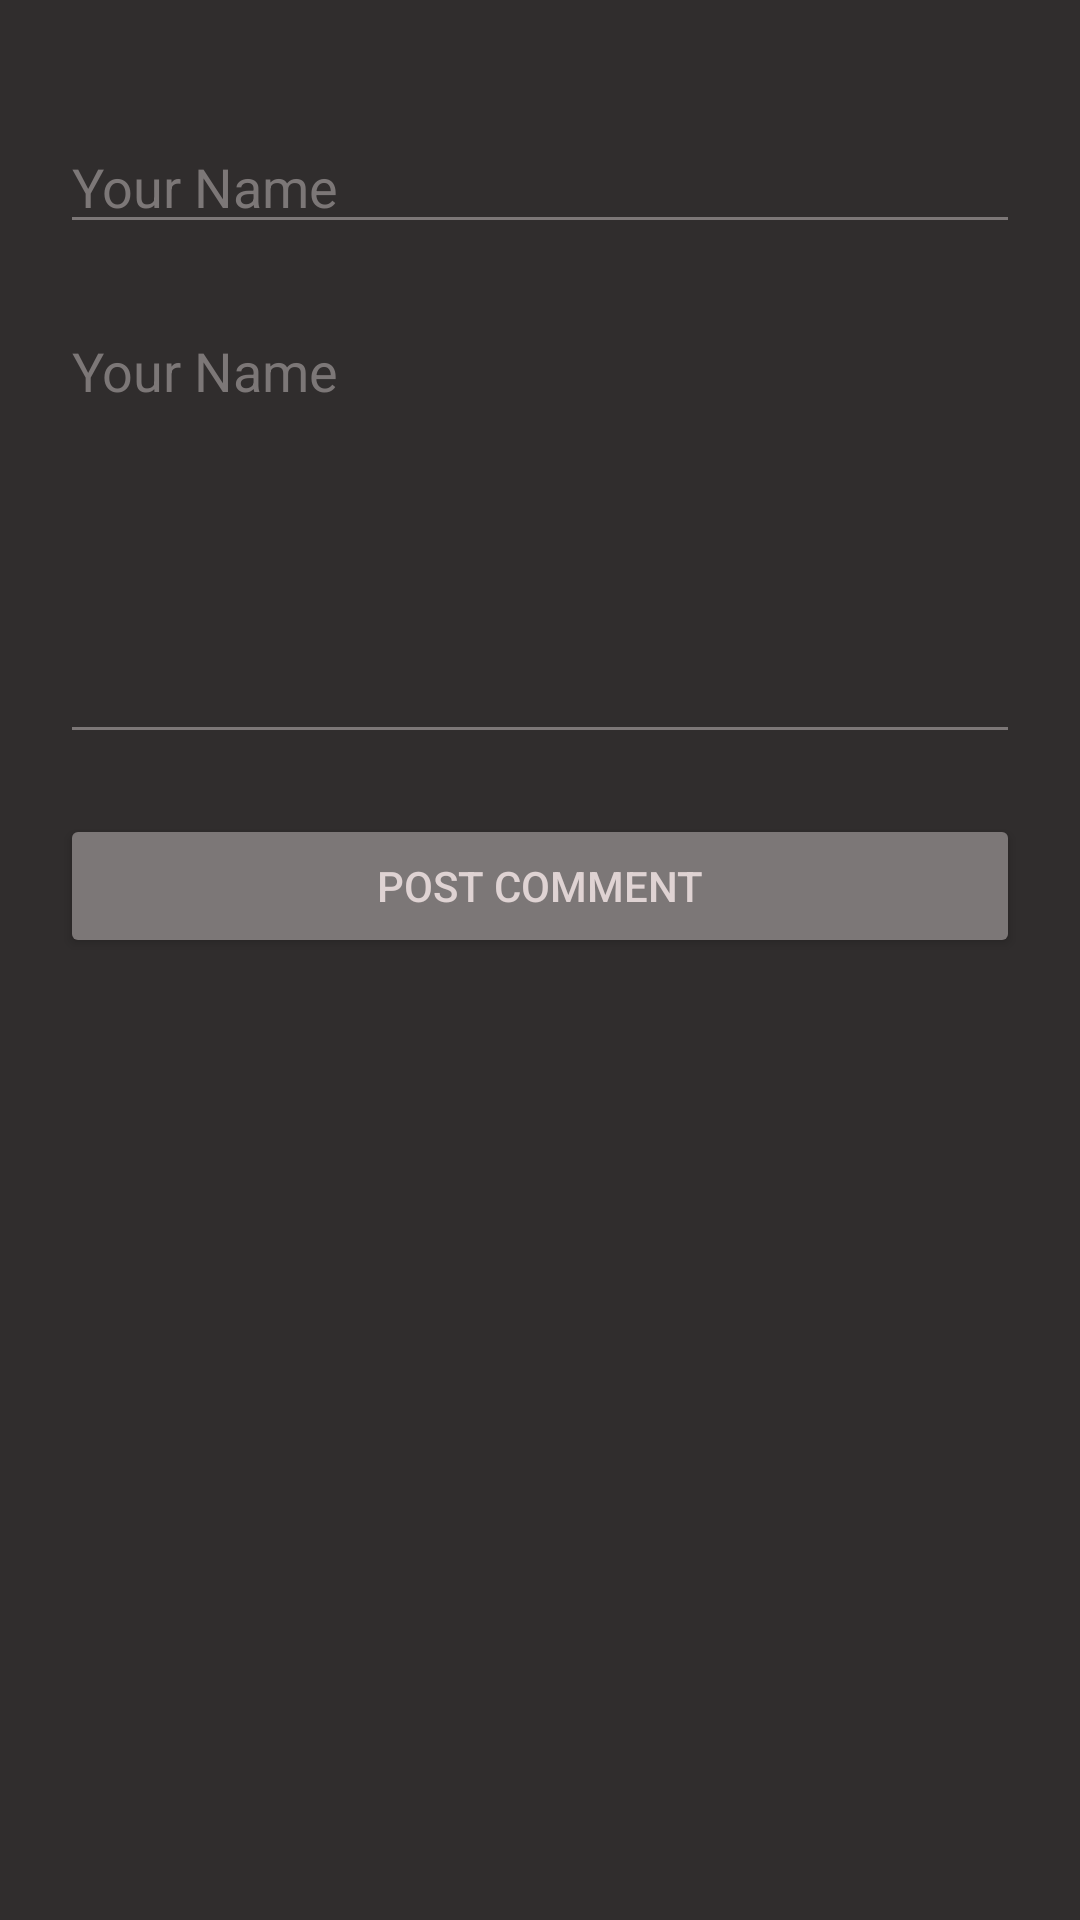

Write the Android layout XML for this screen, with the resource values it uses.
<!-- AndroidManifest.xml: application theme Theme.CS310News -->
<!-- res/layout/activity_post_comment.xml -->
<?xml version="1.0" encoding="utf-8"?>
<androidx.constraintlayout.widget.ConstraintLayout xmlns:android="http://schemas.android.com/apk/res/android"
    xmlns:app="http://schemas.android.com/apk/res-auto"
    xmlns:tools="http://schemas.android.com/tools"
    android:layout_width="match_parent"
    android:layout_height="match_parent"
    tools:context=".PostCommentActivity">

    <EditText
        android:id="@+id/editText_commentName"
        android:layout_width="0dp"
        android:layout_height="wrap_content"
        app:layout_constraintTop_toTopOf="parent"
        android:layout_marginTop="40dp"
        app:layout_constraintStart_toStartOf="parent"
        android:layout_marginStart="20dp"
        app:layout_constraintEnd_toEndOf="parent"
        android:layout_marginEnd="20dp"
        android:hint="Your Name"
        android:backgroundTint="@color/light_gray"/>

    <EditText
        android:id="@+id/editText_commentText"
        android:layout_width="0dp"
        android:layout_height="150dp"
        app:layout_constraintTop_toBottomOf="@+id/editText_commentName"
        android:layout_marginTop="20dp"
        app:layout_constraintStart_toStartOf="parent"
        android:layout_marginStart="20dp"
        app:layout_constraintEnd_toEndOf="parent"
        android:layout_marginEnd="20dp"
        android:gravity="top"
        android:hint="Your Name"
        android:backgroundTint="@color/light_gray"/>

    <TextView
        android:id="@+id/txtView_warning"
        android:layout_width="wrap_content"
        android:layout_height="wrap_content"
        android:text="Please enter a valid input!"
        android:textColor="@android:color/holo_red_dark"
        app:layout_constraintEnd_toEndOf="parent"
        app:layout_constraintStart_toStartOf="parent"
        app:layout_constraintTop_toBottomOf="@+id/editText_commentText"
        android:textStyle="italic"
        android:textSize="20sp"
        android:visibility="gone"/>

    <Button
        android:id="@+id/btnPost"
        android:layout_width="match_parent"
        android:layout_height="wrap_content"
        android:text="POST COMMENT"
        app:layout_constraintTop_toBottomOf="@id/txtView_warning"
        android:layout_marginTop="20dp"
        app:layout_constraintStart_toStartOf="parent"
        android:layout_marginStart="20dp"
        app:layout_constraintEnd_toEndOf="parent"
        android:layout_marginEnd="20dp"
        android:backgroundTint="@color/light_gray"/>


    <ProgressBar
        android:id="@+id/progressBar_Posting"
        style="?android:attr/progressBarStyle"
        android:layout_width="100dp"
        android:layout_height="100dp"
        app:layout_constraintStart_toStartOf="parent"
        app:layout_constraintEnd_toEndOf="parent"
        app:layout_constraintTop_toBottomOf="@+id/btnPost"
        app:layout_constraintBottom_toBottomOf="parent"
        android:visibility="invisible"
        />



</androidx.constraintlayout.widget.ConstraintLayout>
<!-- resources referenced by this layout -->
<resources>
  <color name="light_gray">#7C7777</color>
  <style name="Theme.CS310News" parent="Theme.MaterialComponents.DayNight.DarkActionBar">
          
  
          <item name="android:textColor">@color/white2</item>
          <item name="android:backgroundTint">@color/gray</item>
          <item name="android:textColorHint">@color/light_gray</item>
          <item name="android:editTextColor">@color/white</item>
  
          <item name="colorPrimary">@color/darker_gray</item>
          <item name="colorPrimaryVariant">@color/black</item>
          <item name="colorOnPrimary">@color/white</item>
          
          <item name="colorSecondary">@color/teal_200</item>
          <item name="colorSecondaryVariant">@color/teal_700</item>
          <item name="colorOnSecondary">@color/black</item>
          
          <item name="android:statusBarColor">?attr/colorPrimaryVariant</item>
          
      </style>
  <color name="white2">#DFD3D3</color>
  <color name="gray">#302D2D</color>
  <color name="white">#FFFFFFFF</color>
  <color name="darker_gray">#201E1E</color>
  <color name="black">#FF000000</color>
  <color name="teal_200">#FF03DAC5</color>
  <color name="teal_700">#FF018786</color>
</resources>
